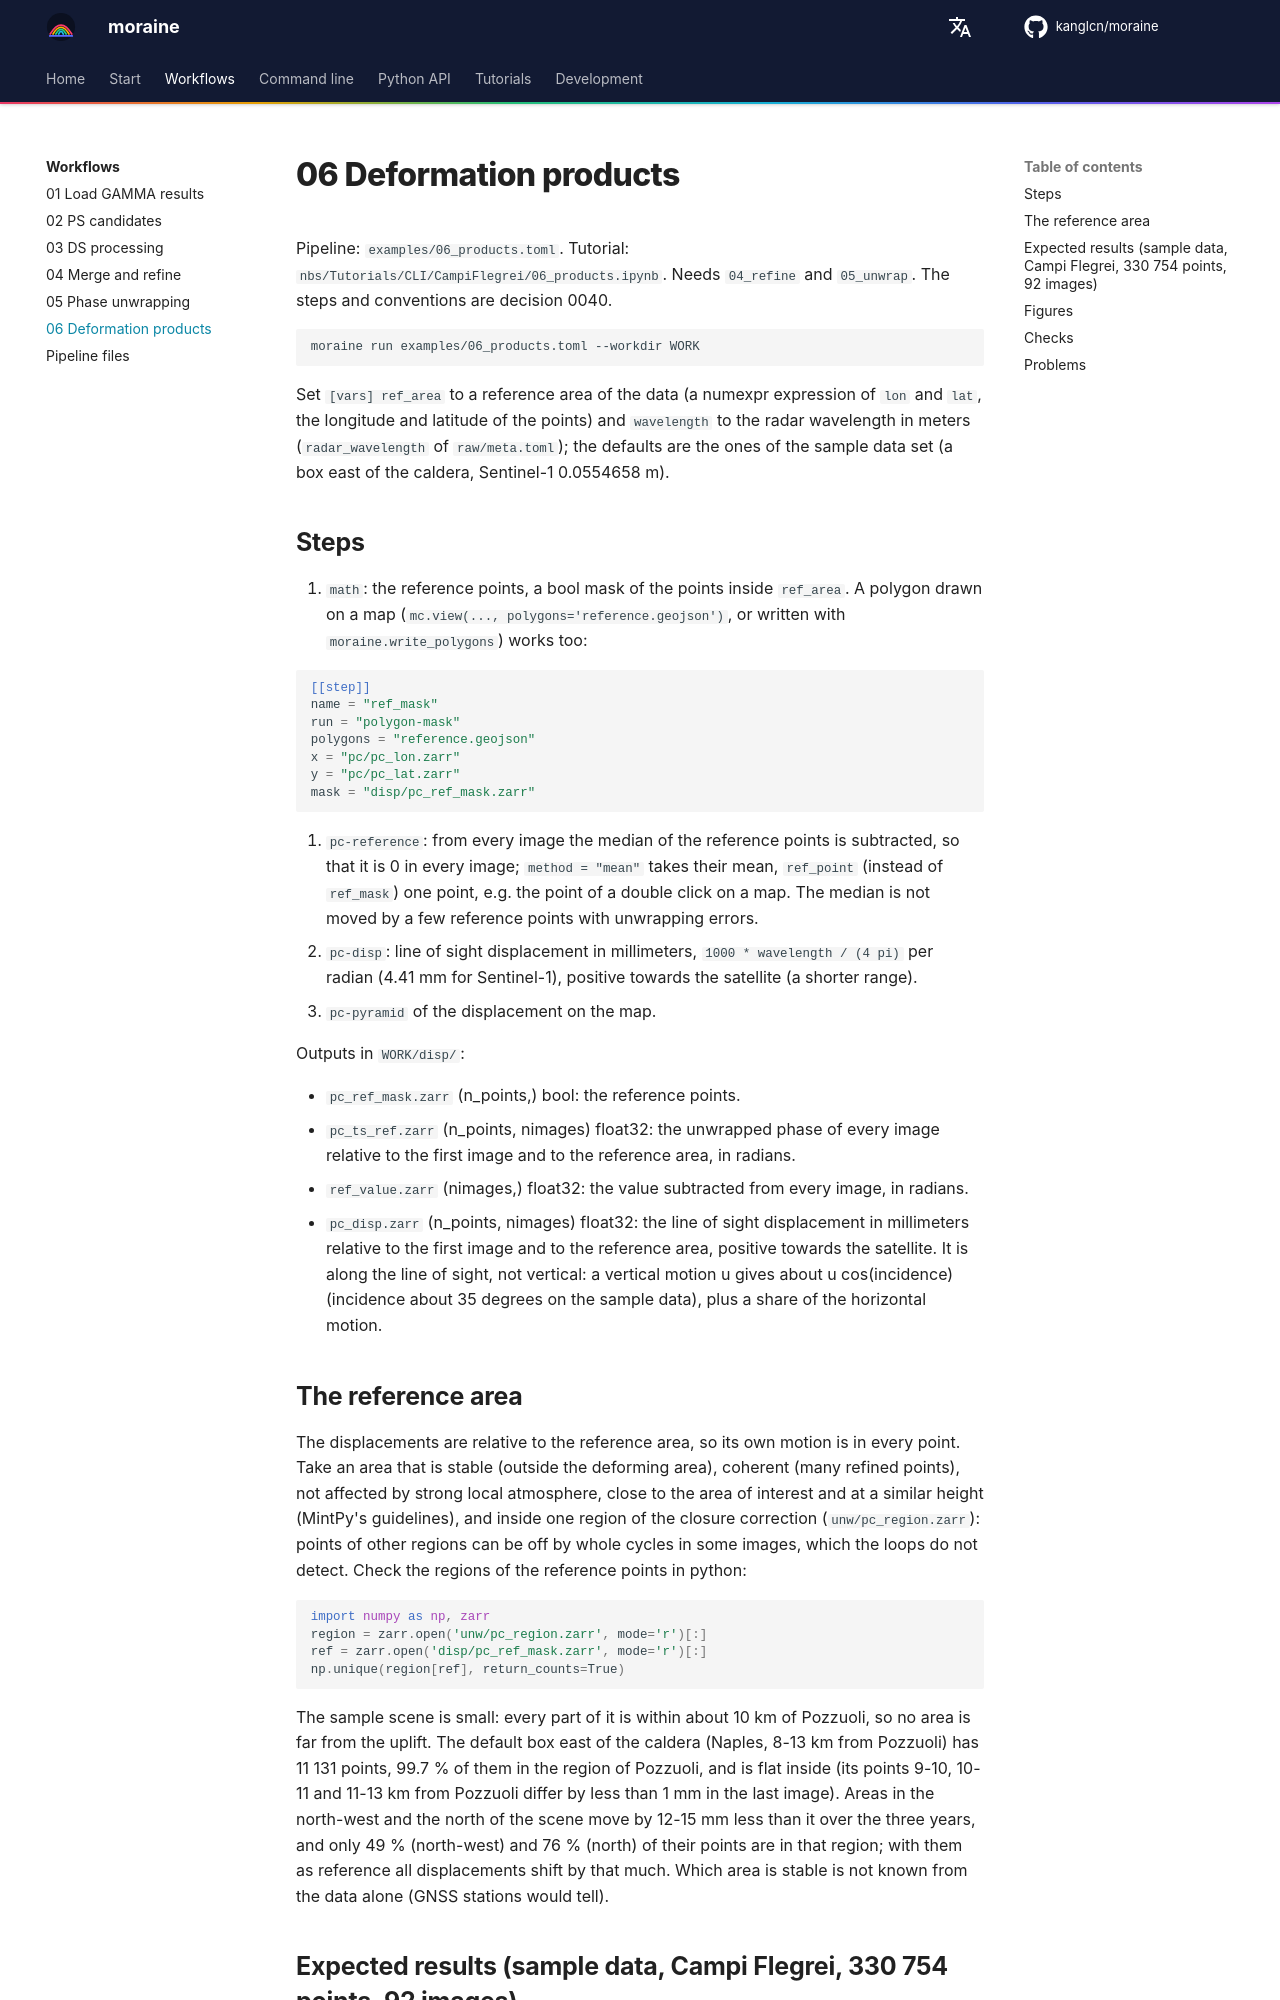

repository: kanglcn/moraine · page: workflows/06_products/index.html · generator: mkdocs

# 06 Deformation products

Pipeline: `examples/06_products.toml`. Tutorial: `nbs/Tutorials/CLI/CampiFlegrei/06_products.ipynb`.
Needs `04_refine` and `05_unwrap`. The steps and conventions are decision 0040.

```bash
moraine run examples/06_products.toml --workdir WORK
```

Set `[vars] ref_area` to a reference area of the data (a numexpr expression of `lon` and `lat`, the longitude and
latitude of the points) and `wavelength` to the radar wavelength in meters (`radar_wavelength` of
`raw/meta.toml`); the defaults are the ones of the sample data set (a box east of the caldera, Sentinel-1
0.0554658 m).

## Steps

1. `math`: the reference points, a bool mask of the points inside `ref_area`. A polygon drawn on a map
   (`mc.view(..., polygons='reference.geojson')`, or written with `moraine.write_polygons`) works too:

   ```toml
   [[step]]
   name = "ref_mask"
   run = "polygon-mask"
   polygons = "reference.geojson"
   x = "pc/pc_lon.zarr"
   y = "pc/pc_lat.zarr"
   mask = "disp/pc_ref_mask.zarr"
   ```

2. `pc-reference`: from every image the median of the reference points is subtracted, so that it is 0 in every
   image; `method = "mean"` takes their mean, `ref_point` (instead of `ref_mask`) one point, e.g. the point of a
   double click on a map. The median is not moved by a few reference points with unwrapping errors.
3. `pc-disp`: line of sight displacement in millimeters, `1000 * wavelength / (4 pi)` per radian (4.41 mm for
   Sentinel-1), positive towards the satellite (a shorter range).
4. `pc-pyramid` of the displacement on the map.

Outputs in `WORK/disp/`:

- `pc_ref_mask.zarr` (n_points,) bool: the reference points.
- `pc_ts_ref.zarr` (n_points, nimages) float32: the unwrapped phase of every image relative to the first image
  and to the reference area, in radians.
- `ref_value.zarr` (nimages,) float32: the value subtracted from every image, in radians.
- `pc_disp.zarr` (n_points, nimages) float32: the line of sight displacement in millimeters relative to the first
  image and to the reference area, positive towards the satellite. It is along the line of sight, not vertical: a
  vertical motion u gives about u cos(incidence) (incidence about 35 degrees on the sample data), plus a share of
  the horizontal motion.
